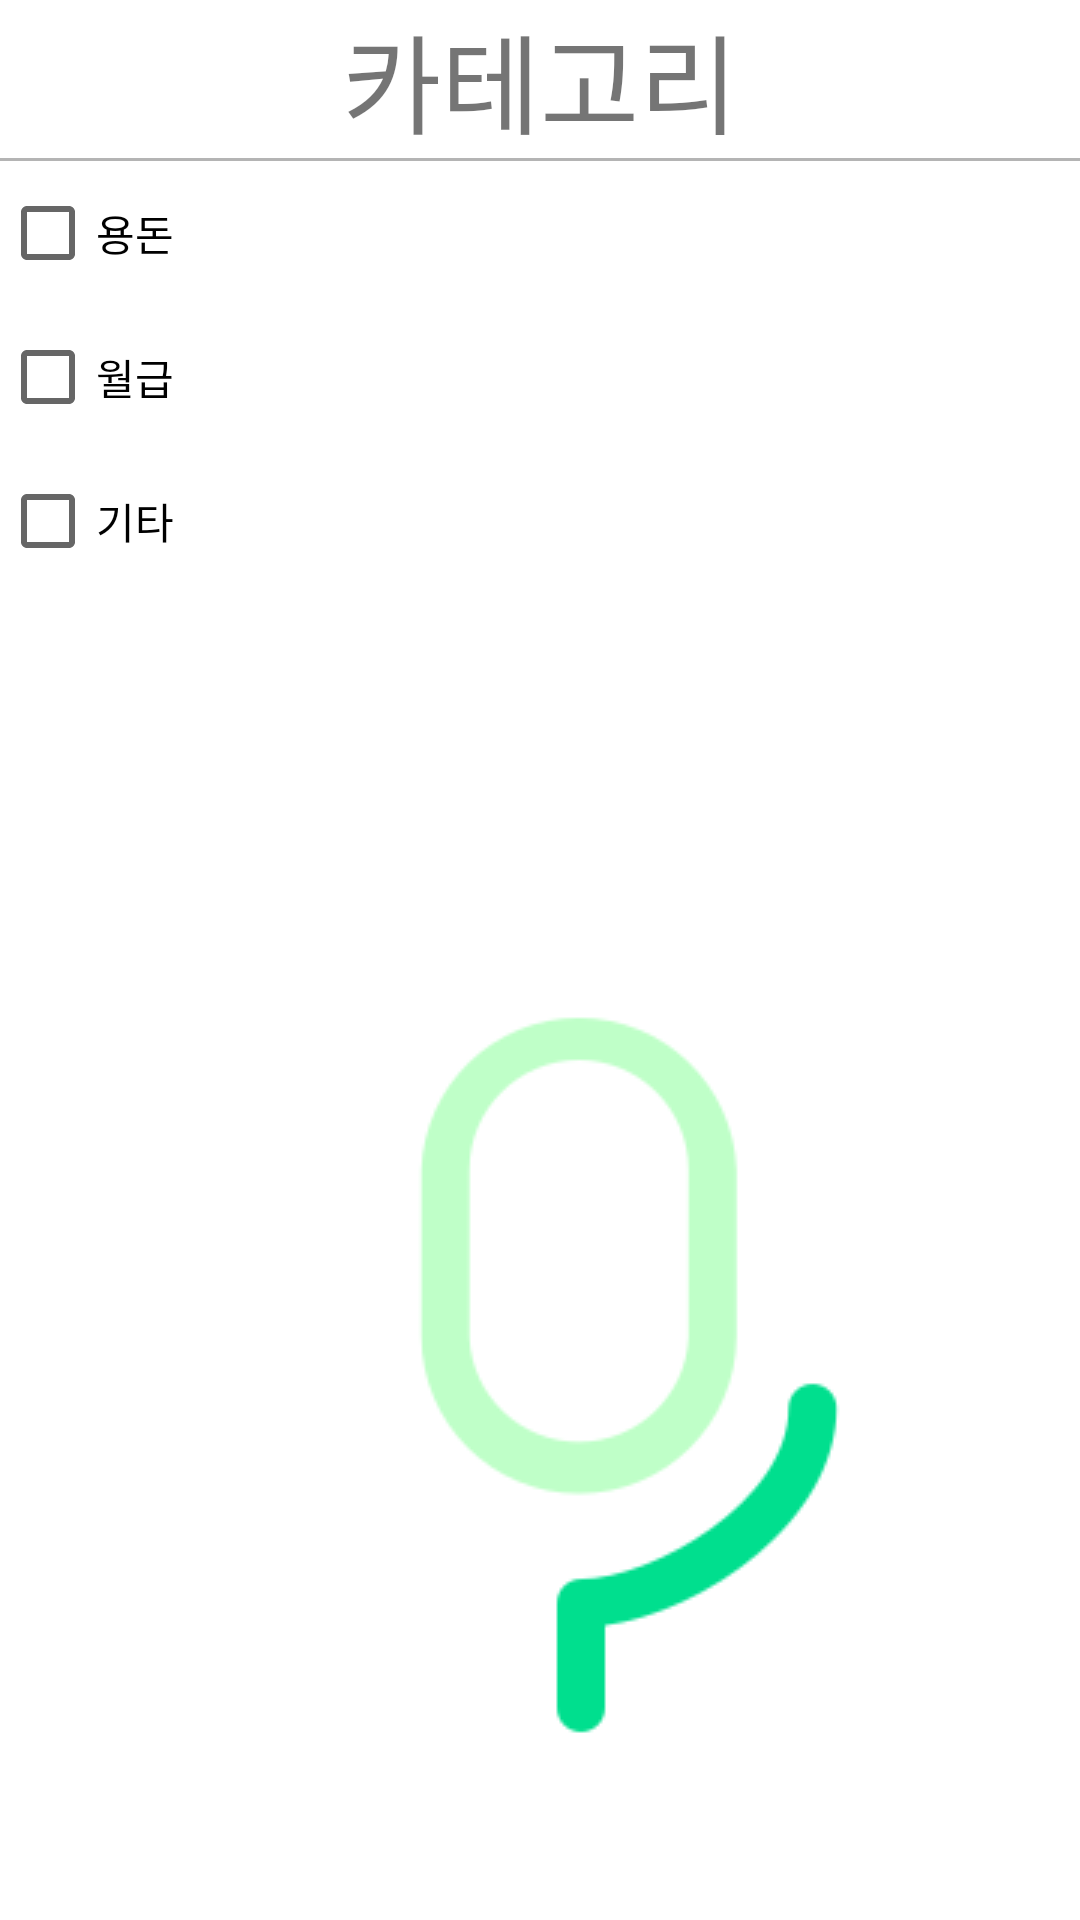

Write the Android layout XML for this screen, with the resource values it uses.
<!-- AndroidManifest.xml: application theme Theme.Household_account_book -->
<!-- res/layout/income_category.xml -->
<?xml version="1.0" encoding="utf-8"?>
<LinearLayout xmlns:android="http://schemas.android.com/apk/res/android"
    xmlns:app="http://schemas.android.com/apk/res-auto"
    xmlns:tools="http://schemas.android.com/tools"
    android:layout_width="match_parent"
    android:layout_height="match_parent"
    android:orientation="vertical"
    android:layout_gravity="center">

    <TextView
        android:id="@+id/title"
        android:layout_width="match_parent"
        android:layout_height="wrap_content"
        android:text="카테고리"
        android:fontFamily="@font/im_hyemin_bold"
        android:gravity="center"
        android:textSize="36sp" />
    <View
        android:layout_width="match_parent"
        android:layout_height="1dp"
        android:background="#4B000000"
        android:layout_gravity="center"/>

    <CheckBox
        android:layout_width="wrap_content"
        android:layout_height="wrap_content"
        android:fontFamily="@font/im_hyemin_bold"
        android:id="@+id/cb_voice_pocket"
        android:text="용돈"
        />
    <CheckBox
        android:layout_width="wrap_content"
        android:layout_height="wrap_content"

        android:id="@+id/cb_voice_salary"
        android:text="월급"/>
    <CheckBox
        android:layout_width="wrap_content"
        android:layout_height="wrap_content"
        android:fontFamily="@font/im_hyemin_bold"
        android:id="@+id/cb_voice_besides"
        android:text="기타"
        />

    <ImageButton
        android:id="@+id/stt_category"
        android:layout_width="179dp"
        android:layout_height="279dp"
        android:layout_margin="120dp"
        android:layout_marginStart="10dp"
        android:layout_marginLeft="10dp"
        android:layout_marginTop="10dp"
        android:layout_marginEnd="10dp"
        android:layout_marginRight="10dp"
        android:layout_marginBottom="10dp"
        android:background="@color/white"
        android:focusableInTouchMode="true"
        android:padding="0dp"
        android:src="@drawable/inputbtn"
        app:layout_constraintStart_toStartOf="parent"
        app:layout_constraintTop_toBottomOf="@+id/sttResult" />

</LinearLayout>
<!-- resources referenced by this layout -->
<resources>
  <color name="white">#FFFFFFFF</color>
  <!-- drawable inputbtn: png bitmap (drawable, 5170 bytes) -->
  <style name="Theme.Household_account_book" parent="Theme.MaterialComponents.DayNight.DarkActionBar">
          
          <item name="colorPrimary">@color/green_pry</item>
          <item name="colorPrimaryVariant">@color/green_be</item>
          <item name="colorOnPrimary">@color/white</item>
          
          <item name="colorSecondary">@color/teal_200</item>
          <item name="colorSecondaryVariant">@color/teal_700</item>
          <item name="colorOnSecondary">@color/black</item>
          
          <item name="android:statusBarColor" tools:targetApi="l">?attr/colorPrimaryVariant</item>
          
      </style>
  <color name="green_pry">#BEFFC8</color>
  <color name="green_be">#00DF8E</color>
  <color name="teal_200">#FF03DAC5</color>
  <color name="teal_700">#FF018786</color>
  <color name="black">#FF000000</color>
</resources>
